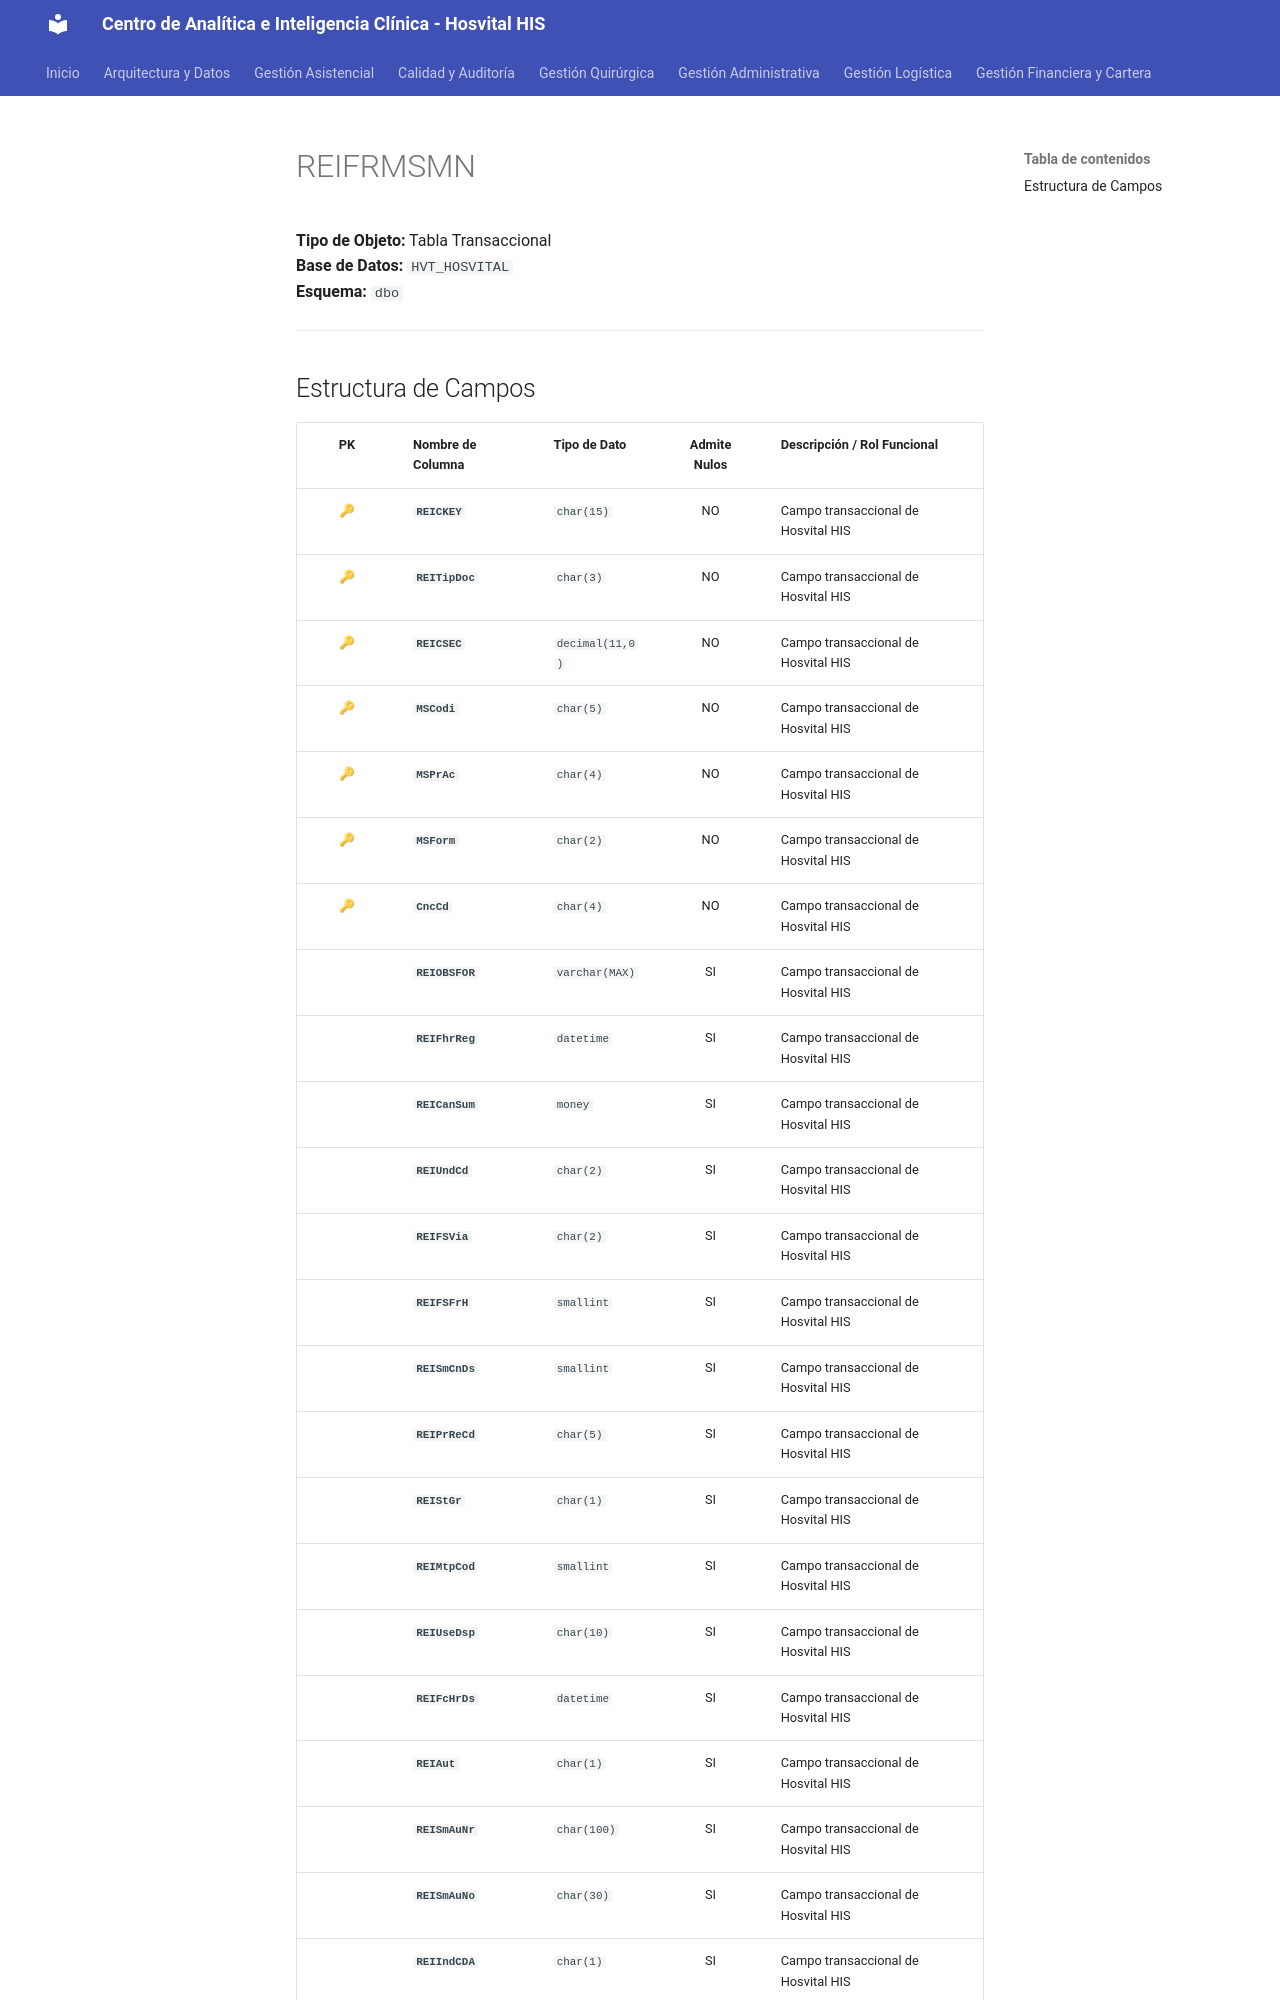

repository: SoporteSaludtech/superset-docs · page: diccionario-general/REIFRMSMN/index.html · generator: mkdocs

# REIFRMSMN

**Tipo de Objeto:** Tabla Transaccional  
**Base de Datos:** `HVT_HOSVITAL`  
**Esquema:** `dbo`

---

## Estructura de Campos

| PK | Nombre de Columna | Tipo de Dato | Admite Nulos | Descripción / Rol Funcional |
| :-: | :--- | :--- | :-: | :--- |
| 🔑 | **`REICKEY`** | `char(15)` | NO | Campo transaccional de Hosvital HIS |
| 🔑 | **`REITipDoc`** | `char(3)` | NO | Campo transaccional de Hosvital HIS |
| 🔑 | **`REICSEC`** | `decimal(11,0)` | NO | Campo transaccional de Hosvital HIS |
| 🔑 | **`MSCodi`** | `char(5)` | NO | Campo transaccional de Hosvital HIS |
| 🔑 | **`MSPrAc`** | `char(4)` | NO | Campo transaccional de Hosvital HIS |
| 🔑 | **`MSForm`** | `char(2)` | NO | Campo transaccional de Hosvital HIS |
| 🔑 | **`CncCd`** | `char(4)` | NO | Campo transaccional de Hosvital HIS |
|  | **`REIOBSFOR`** | `varchar(MAX)` | SI | Campo transaccional de Hosvital HIS |
|  | **`REIFhrReg`** | `datetime` | SI | Campo transaccional de Hosvital HIS |
|  | **`REICanSum`** | `money` | SI | Campo transaccional de Hosvital HIS |
|  | **`REIUndCd`** | `char(2)` | SI | Campo transaccional de Hosvital HIS |
|  | **`REIFSVia`** | `char(2)` | SI | Campo transaccional de Hosvital HIS |
|  | **`REIFSFrH`** | `smallint` | SI | Campo transaccional de Hosvital HIS |
|  | **`REISmCnDs`** | `smallint` | SI | Campo transaccional de Hosvital HIS |
|  | **`REIPrReCd`** | `char(5)` | SI | Campo transaccional de Hosvital HIS |
|  | **`REIStGr`** | `char(1)` | SI | Campo transaccional de Hosvital HIS |
|  | **`REIMtpCod`** | `smallint` | SI | Campo transaccional de Hosvital HIS |
|  | **`REIUseDsp`** | `char(10)` | SI | Campo transaccional de Hosvital HIS |
|  | **`REIFcHrDs`** | `datetime` | SI | Campo transaccional de Hosvital HIS |
|  | **`REIAut`** | `char(1)` | SI | Campo transaccional de Hosvital HIS |
|  | **`REISmAuNr`** | `char(100)` | SI | Campo transaccional de Hosvital HIS |
|  | **`REISmAuNo`** | `char(30)` | SI | Campo transaccional de Hosvital HIS |
|  | **`REIIndCDA`** | `char(1)` | SI | Campo transaccional de Hosvital HIS |
|  | **`REICtvIn`** | `smallint` | SI | Campo transaccional de Hosvital HIS |
|  | **`REIDscMdc`** | `char(100)` | SI | Campo transaccional de Hosvital HIS |
|  | **`REICntDia`** | `money` | SI
